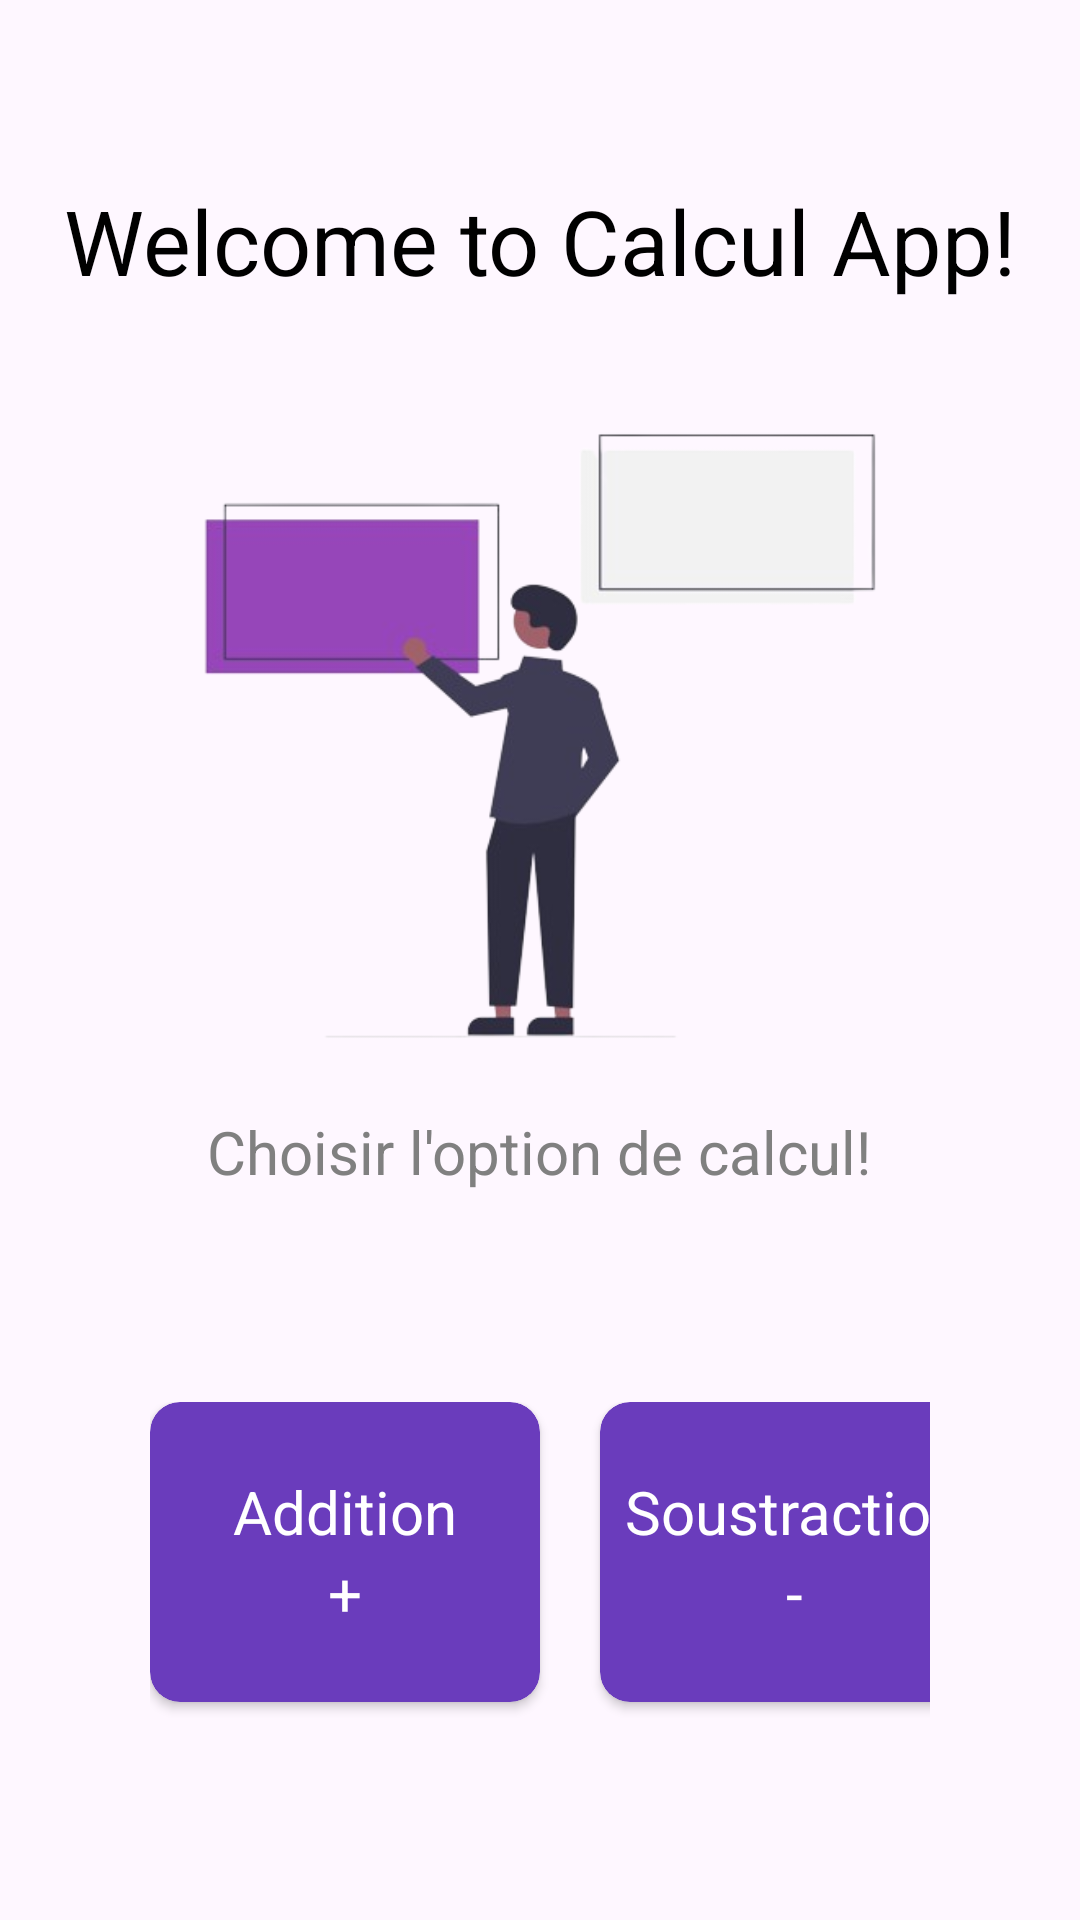

Layout XML and referenced resources for this Android screen:
<!-- AndroidManifest.xml: application theme Theme.Calcul_App -->
<!-- res/layout/activity_choice.xml -->
<?xml version="1.0" encoding="utf-8"?>
<RelativeLayout xmlns:android="http://schemas.android.com/apk/res/android"
    xmlns:app="http://schemas.android.com/apk/res-auto"
    xmlns:tools="http://schemas.android.com/tools"
    android:layout_width="match_parent"
    android:layout_height="match_parent"
    tools:context=".ChoiceActivity">

    <LinearLayout
        android:layout_width="match_parent"
        android:layout_height="match_parent"
        android:layout_alignParentTop="true"
        android:layout_marginStart="10dp"
        android:layout_marginTop="60dp"
        android:layout_marginEnd="10dp"
        android:layout_marginBottom="10dp"
        android:gravity="center"
        android:orientation="vertical">

        <TextView
            android:layout_width="wrap_content"
            android:layout_height="wrap_content"
            android:layout_marginBottom="20dp"
            android:text="@string/titre1"
            android:textColor="@color/black"
            android:textSize="30sp" />

        <ImageView
            android:layout_width="wrap_content"
            android:layout_height="250dp"
            android:src="@drawable/choice" />

        <TextView
            android:layout_width="wrap_content"
            android:layout_height="wrap_content"
            android:layout_marginBottom="50dp"
            android:text="@string/titre3"
            android:textColor="#808080"
            android:textSize="20sp" />

        <GridLayout xmlns:android="http://schemas.android.com/apk/res/android"
            xmlns:app="http://schemas.android.com/apk/res-auto"
            xmlns:tools="http://schemas.android.com/tools"
            android:layout_width="match_parent"
            android:layout_height="match_parent"
            android:layout_alignParentTop="true"
            android:layout_marginStart="40dp"
            android:layout_marginTop="20dp"
            android:layout_marginEnd="40dp"
            android:layout_marginBottom="50dp"
            android:columnCount="2"
            android:gravity="center"
            android:rowCount="2">

            
            <androidx.cardview.widget.CardView
                android:id="@+id/plus"
                android:layout_width="130dp"
                android:layout_height="100dp"
                android:layout_marginEnd="20dp"
                android:layout_marginBottom="20dp"
                android:clickable="true"
                app:cardBackgroundColor="@color/purple"
                app:cardCornerRadius="10dp">

                
                <LinearLayout
                    android:layout_width="match_parent"
                    android:layout_height="match_parent"
                    android:gravity="center"
                    android:orientation="vertical">

                    <TextView
                        android:layout_width="wrap_content"
                        android:layout_height="wrap_content"
                        android:gravity="center"
                        android:textColor="@color/white"
                        android:text="@string/plus"
                        android:textSize="20sp" />

                    <TextView
                        android:layout_width="wrap_content"
                        android:layout_height="wrap_content"
                        android:gravity="center"
                        android:text="+"
                        android:textColor="@color/white"
                        android:textSize="20sp" />

                </LinearLayout>
            </androidx.cardview.widget.CardView>

            
            <androidx.cardview.widget.CardView
                android:id="@+id/moins"
                android:layout_width="130dp"
                android:layout_height="100dp"
                android:layout_marginEnd="8dp"
                android:clickable="true"
                app:cardBackgroundColor="@color/purple"
                app:cardCornerRadius="10dp">

                
                <LinearLayout
                    android:layout_width="match_parent"
                    android:layout_height="match_parent"
                    android:gravity="center"
                    android:orientation="vertical">

                    <TextView
                        android:layout_width="wrap_content"
                        android:layout_height="wrap_content"
                        android:gravity="center"
                        android:textColor="@color/white"
                        android:text="@string/moins"
                        android:textSize="20sp" />

                    <TextView
                        android:layout_width="wrap_content"
                        android:layout_height="wrap_content"
                        android:gravity="center"
                        android:text="-"
                        android:textColor="@color/white"
                        android:textSize="20sp" />

                </LinearLayout>
            </androidx.cardview.widget.CardView>

            
            <androidx.cardview.widget.CardView
                android:id="@+id/fois"
                android:layout_width="130dp"
                android:layout_height="100dp"
                android:layout_marginEnd="8dp"
                android:clickable="true"
                app:cardBackgroundColor="@color/purple"
                app:cardCornerRadius="10dp">

                
                <LinearLayout
                    android:layout_width="match_parent"
                    android:layout_height="match_parent"
                    android:gravity="center"
                    android:orientation="vertical">

                    <TextView
                        android:layout_width="wrap_content"
                        android:layout_height="wrap_content"
                        android:gravity="center"
                        android:text="@string/fois"
                        android:textColor="@color/white"
                        android:textSize="20sp" />

                    <TextView
                        android:layout_width="wrap_content"
                        android:layout_height="wrap_content"
                        android:gravity="center"
                        android:text="X"
                        android:textColor="@color/white"
                        android:textSize="20sp" />

                </LinearLayout>
            </androidx.cardview.widget.CardView>

            
            <androidx.cardview.widget.CardView
                android:id="@+id/devise"
                android:layout_width="130dp"
                android:layout_height="100dp"
                android:layout_marginEnd="8dp"
                android:clickable="true"
                app:cardBackgroundColor="@color/purple"
                app:cardCornerRadius="10dp">

                
                <LinearLayout
                    android:layout_width="match_parent"
                    android:layout_height="match_parent"
                    android:gravity="center"
                    android:orientation="vertical">

                    <TextView
                        android:layout_width="wrap_content"
                        android:layout_height="wrap_content"
                        android:gravity="center"
                        android:text="@string/devise"
                        android:textColor="@color/white"
                        android:textSize="20sp" />

                    <TextView
                        android:layout_width="wrap_content"
                        android:layout_height="wrap_content"
                        android:gravity="center"
                        android:text="/"
                        android:textColor="@color/white"
                        android:textSize="20sp" />

                </LinearLayout>
            </androidx.cardview.widget.CardView>

        </GridLayout>

    </LinearLayout>
</RelativeLayout>
<!-- resources referenced by this layout -->
<resources>
  <color name="black">#FF000000</color>
  <color name="purple">#6A3CBC</color>
  <color name="white">#FFFFFFFF</color>
  <!-- drawable choice: png bitmap (drawable, 45194 bytes) -->
  <string name="devise">Division</string>
  <string name="fois">Multiplication</string>
  <string name="moins">Soustraction</string>
  <string name="plus">Addition</string>
  <string name="titre1">Welcome to Calcul App!</string>
  <string name="titre3">Choisir l\'option de calcul!</string>
  <style name="Theme.Calcul_App" parent="Base.Theme.Calcul_App" />
  <style name="Base.Theme.Calcul_App" parent="Theme.Material3.DayNight.NoActionBar">
          
          
      </style>
</resources>
